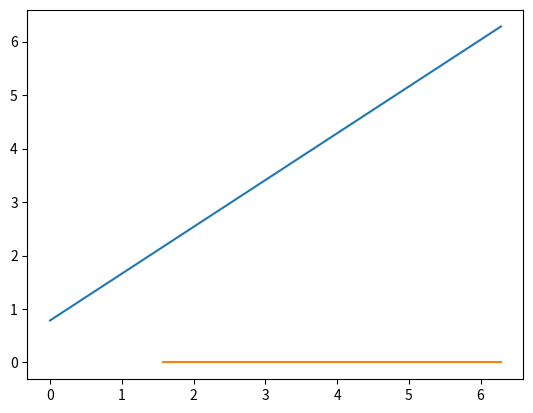

Source code (Python):
import numpy as np
from matplotlib import pyplot

pi = np.pi   #mathモジュールのπを利用



x1 = np.linspace(0, 2*pi, 1000)  #0から2πまでの範囲を100分割したnumpy配列
y1 = np.sin(x1) * 10**-13

x2 = np.linspace(pi / 4, 2*pi, 1000)  #0から2πまでの範囲を100分割したnumpy配列
y2 = 2 * np.sin(x2) * 10**-13

x3 = np.linspace(pi / 2, 2*pi, 1000)  #0から2πまでの範囲を100分割したnumpy配列
y3 = 3 * np.sin(x3) * 10**-13

y = np.array([y1, y2, y3])
x = np.array([x1, x2, x3])


pyplot.plot(x[0], x[1], x[2], y[0], y[1], y[2])
pyplot.show()

